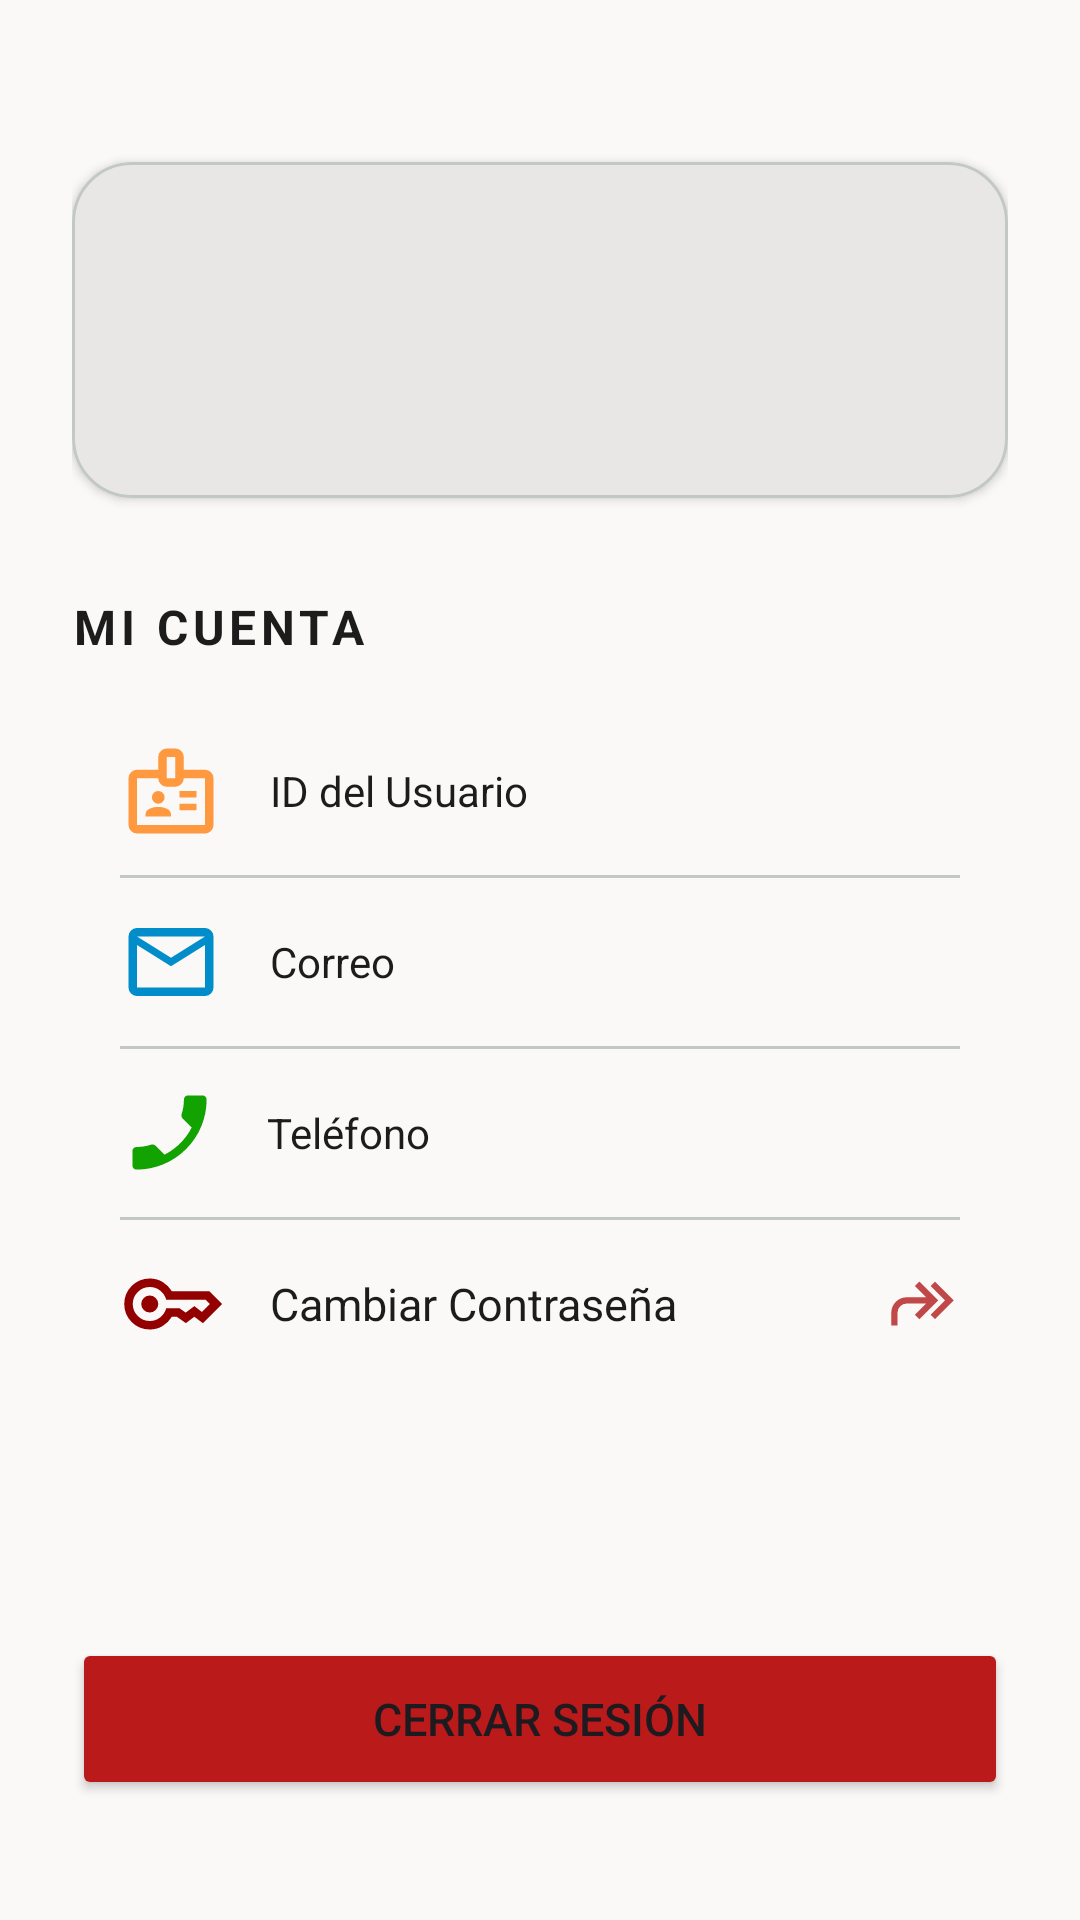

Layout XML and referenced resources for this Android screen:
<!-- AndroidManifest.xml: application theme Theme.BagDrop -->
<!-- res/layout/fragment_perfil.xml -->
<?xml version="1.0" encoding="utf-8"?>
<androidx.constraintlayout.widget.ConstraintLayout
    xmlns:android="http://schemas.android.com/apk/res/android"
    xmlns:app="http://schemas.android.com/apk/res-auto"
    xmlns:tools="http://schemas.android.com/tools"
    android:layout_width="match_parent"
    android:layout_height="match_parent"
    android:background="?android:attr/colorBackground"
    android:padding="24dp"
    tools:context=".ui.menu.PerfilFragment">

    
    <com.google.android.material.card.MaterialCardView
        android:id="@+id/cardHeader"
        android:layout_width="0dp"
        android:layout_height="wrap_content"
        android:layout_marginTop="30dp"
        app:cardCornerRadius="20dp"
        app:cardElevation="2dp"
        app:strokeWidth="1dp"
        app:strokeColor="?attr/colorOutlineVariant"
        app:layout_constraintEnd_toEndOf="parent"
        app:layout_constraintStart_toStartOf="parent"
        app:layout_constraintTop_toTopOf="parent">

        <LinearLayout
            android:layout_width="match_parent"
            android:layout_height="wrap_content"
            android:orientation="horizontal"
            android:padding="20dp"
            android:gravity="center_vertical">

            <ImageView
                android:id="@+id/ivAvatar"
                android:layout_width="72dp"
                android:layout_height="72dp"
                android:src="@drawable/ic_perfil" />

            <TextView
                android:id="@+id/tvNombrePerfil"
                android:layout_width="0dp"
                android:layout_height="wrap_content"
                android:layout_weight="1"
                android:layout_marginStart="20dp"
                android:textColor="?attr/colorSecondary"
                android:textSize="22sp"
                android:textStyle="bold"
                tools:text="Amed Torres" />

        </LinearLayout>
    </com.google.android.material.card.MaterialCardView>

    <TextView
        android:id="@+id/tvMiCuenta"
        android:layout_width="wrap_content"
        android:layout_height="wrap_content"
        android:layout_marginTop="32dp"
        android:text="@string/tvMiCuenta"
        android:textStyle="bold"
        android:textColor="?attr/colorOnBackground"
        android:textSize="16sp"
        android:letterSpacing="0.1"
        app:layout_constraintStart_toStartOf="parent"
        app:layout_constraintTop_toBottomOf="@id/cardHeader" />

    <LinearLayout
        android:id="@+id/layoutOpciones"
        android:layout_width="0dp"
        android:layout_height="wrap_content"
        android:layout_marginTop="16dp"
        android:orientation="vertical"
        app:layout_constraintEnd_toEndOf="parent"
        app:layout_constraintStart_toStartOf="parent"
        app:layout_constraintTop_toBottomOf="@id/tvMiCuenta">

        <LinearLayout
            android:layout_width="match_parent"
            android:layout_height="56dp"
            android:orientation="horizontal"
            android:gravity="center_vertical"
            android:paddingHorizontal="16dp">

            <ImageView
                android:layout_width="34dp"
                android:layout_height="34dp"
                android:src="@drawable/ic_id" />

            <TextView
                android:layout_width="wrap_content"
                android:layout_height="wrap_content"
                android:layout_marginStart="16dp"
                android:text="@string/tvID"
                android:textColor="?attr/colorOnBackground"
                android:textSize="14sp" />

            <Space
                android:layout_width="0dp"
                android:layout_height="wrap_content"
                android:layout_weight="1" />

            <TextView
                android:id="@+id/tvUsuarioIdValor"
                android:layout_width="wrap_content"
                android:layout_height="wrap_content"
                tools:text="#A1B2C3"
                android:textColor="?attr/colorOnBackground"
                android:textSize="14sp"
                android:textStyle="bold" />

        </LinearLayout>

        <View
            android:layout_width="match_parent"
            android:layout_height="1dp"
            android:layout_marginHorizontal="16dp"
            android:background="?attr/colorOutlineVariant" />

        
        <LinearLayout
            android:layout_width="match_parent"
            android:layout_height="56dp"
            android:orientation="horizontal"
            android:gravity="center_vertical"
            android:paddingHorizontal="16dp">

            <ImageView
                android:layout_width="34dp"
                android:layout_height="34dp"
                android:src="@drawable/ic_correo" />

            <TextView
                android:layout_width="wrap_content"
                android:layout_height="wrap_content"
                android:layout_marginStart="16dp"
                android:text="@string/tvCorreo"
                android:textColor="?attr/colorOnBackground"
                android:textSize="14sp" />

            <Space
                android:layout_width="0dp"
                android:layout_height="wrap_content"
                android:layout_weight="1" />

            <TextView
                android:id="@+id/tvEmailValor"
                android:layout_width="wrap_content"
                android:layout_height="wrap_content"
                tools:text="amed@gmail.com"
                android:textColor="?attr/colorOnBackground"
                android:textSize="14sp"
                android:textStyle="bold" />

        </LinearLayout>

        <View
            android:layout_width="match_parent"
            android:layout_height="1dp"
            android:layout_marginHorizontal="16dp"
            android:background="?attr/colorOutlineVariant" />

        <LinearLayout
            android:layout_width="match_parent"
            android:layout_height="56dp"
            android:orientation="horizontal"
            android:gravity="center_vertical"
            android:paddingHorizontal="16dp">

            <ImageView
                android:layout_width="33dp"
                android:layout_height="33dp"
                android:src="@drawable/ic_telefono"/>

            <TextView
                android:layout_width="wrap_content"
                android:layout_height="wrap_content"
                android:layout_marginStart="16dp"
                android:text="@string/tvTelefono"
                android:textColor="?attr/colorOnBackground"
                android:textSize="14sp" />

            <Space
                android:layout_width="0dp"
                android:layout_height="wrap_content"
                android:layout_weight="1" />

            <TextView
                android:id="@+id/tvTelefonoValor"
                android:layout_width="wrap_content"
                android:layout_height="wrap_content"
                tools:text="+34 600 000 000"
                android:textColor="?attr/colorOnBackground"
                android:textSize="14sp"
                android:textStyle="bold" />

        </LinearLayout>

        <View
            android:layout_width="match_parent"
            android:layout_height="1dp"
            android:layout_marginHorizontal="16dp"
            android:background="?attr/colorOutlineVariant" />

        <LinearLayout
            android:id="@+id/itemCambiarContrasena"
            android:layout_width="match_parent"
            android:layout_height="56dp"
            android:orientation="horizontal"
            android:gravity="center_vertical"
            android:clickable="true"
            android:focusable="true"
            android:paddingHorizontal="16dp">

            <ImageView
                android:layout_width="34dp"
                android:layout_height="34dp"
                android:src="@drawable/ic_clave" />

            <TextView
                android:layout_width="wrap_content"
                android:layout_height="wrap_content"
                android:layout_marginStart="16dp"
                android:text="@string/tvCambiarContrasena"
                android:textColor="?attr/colorOnBackground"
                android:textSize="15sp" />

            <Space
                android:layout_width="0dp"
                android:layout_height="wrap_content"
                android:layout_weight="1" />

            <ImageView
                android:layout_width="25dp"
                android:layout_height="25dp"
                android:src="@drawable/ic_adelante"
        />
        </LinearLayout>
    </LinearLayout>

    <Button
        android:id="@+id/btnCerrarSesion"
        android:layout_width="0dp"
        android:layout_height="54dp"
        android:layout_marginBottom="16dp"
        android:backgroundTint="?attr/colorError"
        android:text="@string/btnCerrarSesion"
        android:textSize="15sp"
        app:cornerRadius="12dp"
        app:layout_constraintBottom_toBottomOf="parent"
        app:layout_constraintEnd_toEndOf="parent"
        app:layout_constraintStart_toStartOf="parent" />

</androidx.constraintlayout.widget.ConstraintLayout>
<!-- resources referenced by this layout -->
<resources>
  <!-- drawable ic_adelante (drawable) -->
  <vector xmlns:android="http://schemas.android.com/apk/res/android" android:autoMirrored="true" android:height="24dp" android:tint="#C14848" android:viewportHeight="960" android:viewportWidth="960" android:width="24dp">
        
      <path android:fillColor="@android:color/white" android:pathData="M640,680L583,624L767,440L583,256L640,200L880,440L640,680ZM80,760L80,600Q80,517 138.5,458.5Q197,400 280,400L527,400L383,256L440,200L680,440L440,680L383,624L527,480L280,480Q230,480 195,515Q160,550 160,600L160,760L80,760Z"/>
      
  </vector>
  <string name="btnCerrarSesion">Cerrar Sesión</string>
  <string name="tvCambiarContrasena">Cambiar Contraseña</string>
  <string name="tvCorreo">Correo</string>
  <string name="tvID">ID del Usuario</string>
  <string name="tvMiCuenta">MI CUENTA</string>
  <string name="tvTelefono">Teléfono</string>
  <style name="Theme.BagDrop" parent="Base.Theme.BagDrop" />
  <color name="md_theme_primary">#000000</color>
  <color name="md_theme_onPrimary">#FFFFFF</color>
  <color name="md_theme_primaryContainer">#E8F5E9</color>
  <color name="md_theme_onPrimaryContainer">#0C1F1E</color>
  <color name="md_theme_secondary">#131414</color>
  <color name="md_theme_onSecondary">#FFFFFF</color>
  <color name="md_theme_secondaryContainer">#DAE1E0</color>
  <color name="md_theme_onSecondaryContainer">#5D6463</color>
  <color name="md_theme_tertiary">#4CAF50</color>
  <color name="md_theme_onTertiary">#FFFFFF</color>
  <color name="md_theme_tertiaryContainer">#1C1A28</color>
  <color name="md_theme_onTertiaryContainer">#858193</color>
  <color name="md_theme_error">#BA1A1A</color>
  <color name="md_theme_onError">#FFFFFF</color>
  <color name="md_theme_errorContainer">#FFDAD6</color>
  <color name="md_theme_onErrorContainer">#93000A</color>
  <color name="md_theme_background">#FBF9F8</color>
  <color name="md_theme_onBackground">#1B1C1B</color>
  <color name="md_theme_surface">#FBF9F8</color>
  <color name="md_theme_onSurface">#1B1C1B</color>
  <color name="md_theme_surfaceVariant">#CAA257</color>
  <color name="md_theme_onSurfaceVariant">#424847</color>
  <color name="md_theme_outline">#727877</color>
  <color name="md_theme_outlineVariant">#C2C8C6</color>
  <color name="md_theme_inverseSurface">#2196F3</color>
  <color name="md_theme_inverseOnSurface">#F2F0EF</color>
  <color name="md_theme_inversePrimary">#B6CBC8</color>
  <color name="md_theme_primaryFixed">#D2E7E4</color>
  <color name="md_theme_onPrimaryFixed">#0C1F1E</color>
  <color name="md_theme_primaryFixedDim">#B6CBC8</color>
  <color name="md_theme_onPrimaryFixedVariant">#384A49</color>
  <color name="md_theme_secondaryFixed">#DDE4E2</color>
  <color name="md_theme_onSecondaryFixed">#161D1C</color>
  <color name="md_theme_secondaryFixedDim">#C1C8C7</color>
  <color name="md_theme_onSecondaryFixedVariant">#414847</color>
  <color name="md_theme_tertiaryFixed">#E5E0F4</color>
  <color name="md_theme_onTertiaryFixed">#1C1A28</color>
  <color name="md_theme_tertiaryFixedDim">#C9C4D7</color>
  <color name="md_theme_onTertiaryFixedVariant">#484555</color>
  <color name="md_theme_surfaceDim">#DBDAD9</color>
  <color name="md_theme_surfaceBright">#FBF9F8</color>
  <color name="md_theme_surfaceContainerLowest">#FFFFFF</color>
  <color name="md_theme_surfaceContainerLow">#F5F3F2</color>
  <color name="md_theme_surfaceContainer">#EFEDEC</color>
  <color name="md_theme_surfaceContainerHigh">#E9E8E7</color>
  <color name="md_theme_surfaceContainerHighest">#E4E2E1</color>
</resources>
